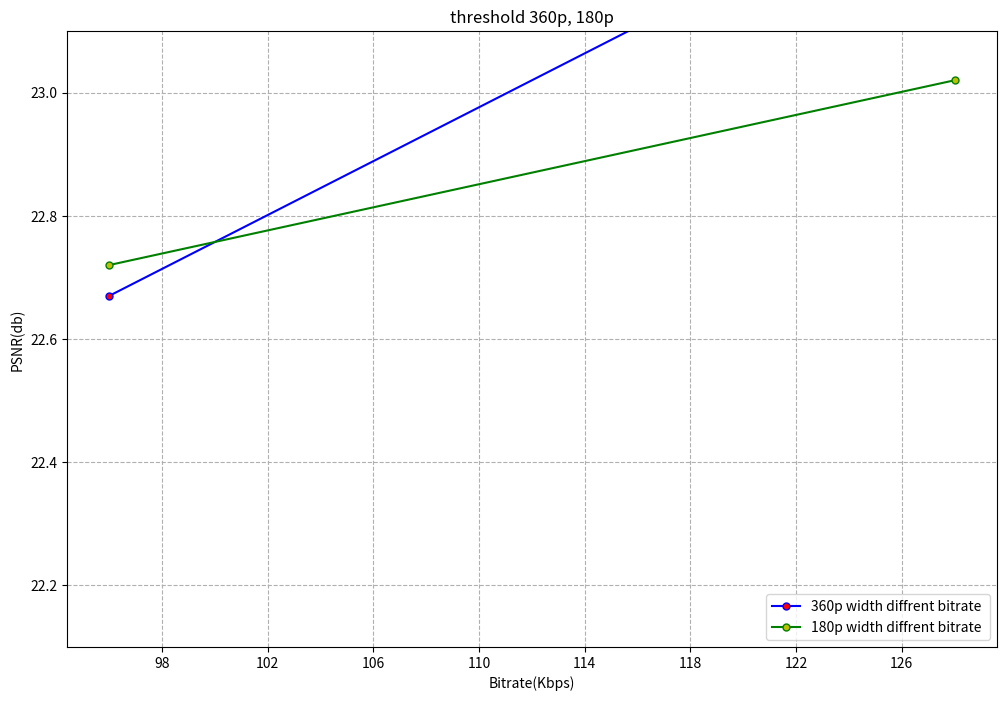

Generate this figure with matplotlib:
import matplotlib.pyplot as plt
import numpy as np


x = [96,128]
y=[22.67, 23.37]

x2 = [96, 128]
y2 = [22.72, 23.02]

fig = plt.figure(figsize=(12,8))
plt.title("threshold 360p, 180p")
plt.xlabel("Bitrate(Kbps)") #xlabel、ylabel：分别设置X、Y轴的标题文字。
plt.ylabel("PSNR(db)")

plt.ylim(22.1, 23.1)
#plt.yticks(range(22, 24, 1))

x_ticks = np.linspace(90, 130,num=11)
plt.xticks(x_ticks)

plt.plot(x, y, marker='o',color="blue", ms=5,mfc="r", label='360p width diffrent bitrate ')
plt.plot(x2, y2, marker='o',color="green", ms=5,mfc="y", label='180p width diffrent bitrate ')

plt.legend(loc='lower right', bbox_to_anchor=(1, 0))
plt.grid(linestyle='--')
plt.show()
